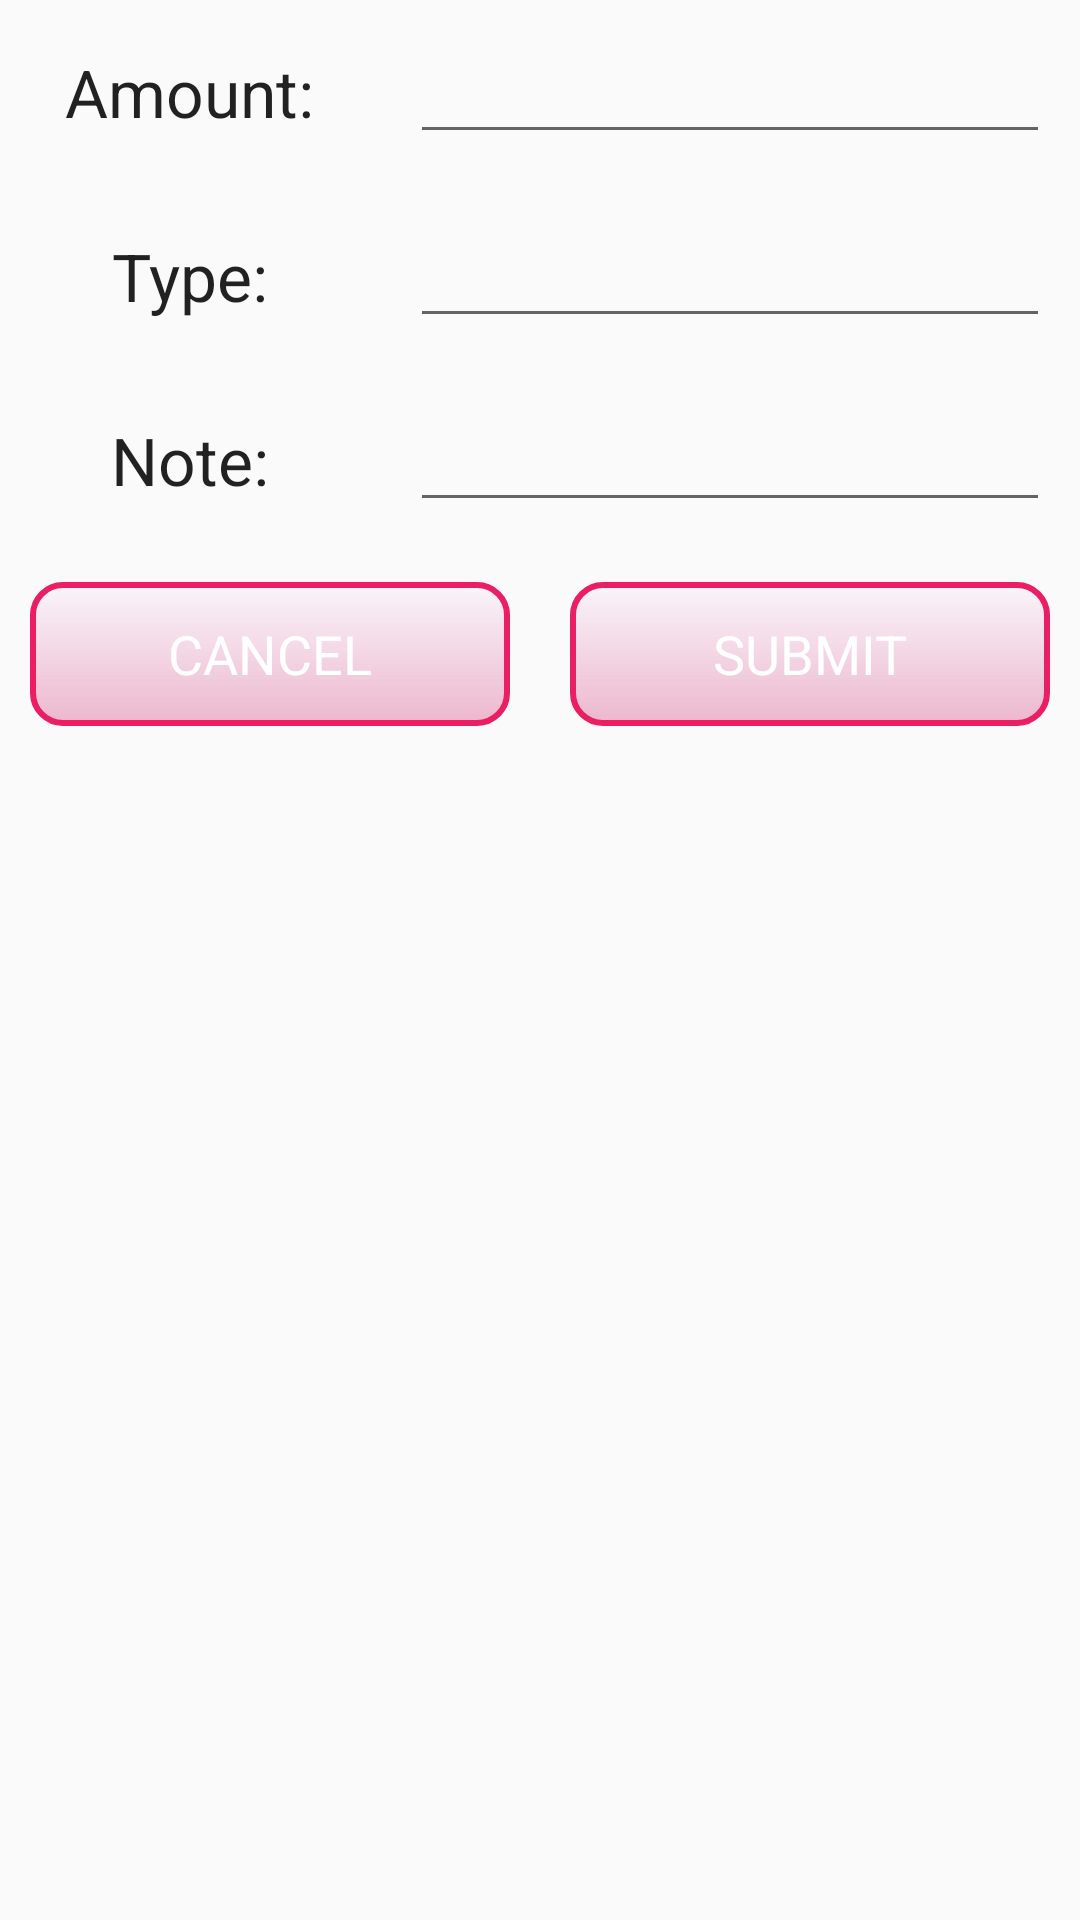

Produce the Android XML layout that renders to this screen, including the resource entries it uses.
<!-- AndroidManifest.xml: application theme Theme.Expensly -->
<!-- res/layout/insert_layout.xml -->
<?xml version="1.0" encoding="utf-8"?>
<LinearLayout xmlns:android="http://schemas.android.com/apk/res/android"
    android:layout_width="match_parent"
    android:layout_height="match_parent"
    android:orientation="vertical">

    <ScrollView
        android:layout_width="match_parent"
        android:layout_height="match_parent">


        <LinearLayout
            android:layout_width="match_parent"
            android:layout_height="match_parent"
            android:orientation="vertical">

            <LinearLayout
                android:layout_width="match_parent"
                android:orientation="horizontal"
                android:layout_height="wrap_content">

                <RelativeLayout
                    android:layout_width="0dp"
                    android:layout_height="wrap_content"
                    android:layout_weight="1"
                    android:layout_margin="10dp"
                    android:gravity="center">

                    <TextView
                        android:layout_width="wrap_content"
                        android:layout_height="wrap_content"
                        android:text="Amount:"
                        android:textAppearance="?android:textAppearanceLarge"/>

                </RelativeLayout>

                <RelativeLayout
                    android:layout_width="0dp"
                    android:layout_height="wrap_content"
                    android:layout_weight="2"
                    android:layout_margin="10dp">

                    <EditText
                        android:id="@+id/amount_et"
                        android:layout_width="match_parent"
                        android:layout_height="wrap_content" />

                </RelativeLayout>

            </LinearLayout>
            <LinearLayout
                android:layout_width="match_parent"
                android:orientation="horizontal"
                android:layout_height="wrap_content">

                <RelativeLayout
                    android:layout_width="0dp"
                    android:layout_height="wrap_content"
                    android:layout_weight="1"
                    android:layout_margin="10dp"
                    android:gravity="center">

                    <TextView
                        android:layout_width="wrap_content"
                        android:layout_height="wrap_content"
                        android:text="Type:"
                        android:textAppearance="?android:textAppearanceLarge"/>/>

                </RelativeLayout>

                <RelativeLayout
                    android:layout_width="0dp"
                    android:layout_height="wrap_content"
                    android:layout_weight="2"
                    android:layout_margin="10dp">

                    <EditText
                        android:id="@+id/type_et"
                        android:layout_width="match_parent"
                        android:layout_height="wrap_content" />

                </RelativeLayout>

            </LinearLayout>
            <LinearLayout
                android:layout_width="match_parent"
                android:orientation="horizontal"
                android:layout_height="wrap_content">

                <RelativeLayout
                    android:layout_width="0dp"
                    android:layout_height="wrap_content"
                    android:layout_weight="1"
                    android:layout_margin="10dp"
                    android:gravity="center">

                    <TextView
                        android:layout_width="wrap_content"
                        android:layout_height="wrap_content"
                        android:text="Note:"
                        android:textAppearance="?android:textAppearanceLarge"/>/>

                </RelativeLayout>

                <RelativeLayout
                    android:layout_width="0dp"
                    android:layout_height="wrap_content"
                    android:layout_weight="2"
                    android:layout_margin="10dp">

                    <EditText
                        android:id="@+id/note_et"
                        android:layout_width="match_parent"
                        android:layout_height="wrap_content" />

                </RelativeLayout>

            </LinearLayout>

            <LinearLayout
                android:layout_width="match_parent"
                android:orientation="horizontal"
                android:layout_height="wrap_content">

                <RelativeLayout
                    android:layout_width="0dp"
                    android:layout_height="wrap_content"
                    android:layout_weight="1"
                    android:layout_margin="10dp"
                    android:gravity="center">

                    <Button
                        android:id="@+id/cancel_btn"
                        android:layout_width="match_parent"
                        android:layout_height="wrap_content"
                        android:background="@drawable/email_password_bg"
                        android:text="CANCEL"
                        android:textAppearance="?android:textAppearanceMedium"
                        android:textColor="@color/white" />

                </RelativeLayout>

                <RelativeLayout
                    android:layout_width="0dp"
                    android:layout_height="wrap_content"
                    android:layout_weight="1"
                    android:layout_margin="10dp"
                    android:gravity="center">

                    <Button
                        android:id="@+id/submit_btn"
                        android:layout_width="match_parent"
                        android:layout_height="wrap_content"
                        android:background="@drawable/email_password_bg"
                        android:text="SUBMIT"
                        android:textAppearance="?android:textAppearanceMedium"
                        android:textColor="@color/white" />

                </RelativeLayout>

            </LinearLayout>
        </LinearLayout>
    </ScrollView>

</LinearLayout>
<!-- resources referenced by this layout -->
<resources>
  <!-- drawable email_password_bg (drawable) -->
  <?xml version="1.0" encoding="utf-8"?>
  <shape xmlns:android="http://schemas.android.com/apk/res/android">
  
      <gradient
          android:type="linear"
          android:startColor="#05F400FF"
          android:endColor="#6BD95B8F"
          android:angle="270"/>
  
      <corners android:radius="10dp"/>
  
      <stroke android:color="#E91E63" android:width="2dp"/>
  
  </shape>
  <style name="Theme.Expensly" parent="Theme.AppCompat.DayNight.NoActionBar">
          
          <item name="colorPrimary">@color/purple_500</item>
          <item name="colorPrimaryVariant">@color/purple_700</item>
          <item name="colorOnPrimary">@color/white</item>
          
          <item name="colorSecondary">@color/teal_200</item>
          <item name="colorSecondaryVariant">@color/teal_700</item>
          <item name="colorOnSecondary">@color/black</item>
          
          <item name="android:statusBarColor" tools:targetApi="l">?attr/colorPrimaryVariant</item>
          
  
          <item name="drawerArrowStyle">@style/Widget.AppCompat.DrawerArrowToggle</item>
      </style>
  <!-- not gathered from this repository: default colours our renderer supplied (Android Studio template values) -->
  <color name="purple_500">#FF6200EE</color>
  <color name="purple_700">#FF3700B3</color>
  <color name="teal_200">#FF03DAC5</color>
  <color name="teal_700">#FF018786</color>
  <color name="black">#FF000000</color>
  <color name="white">#FFFFFFFF</color>
</resources>
